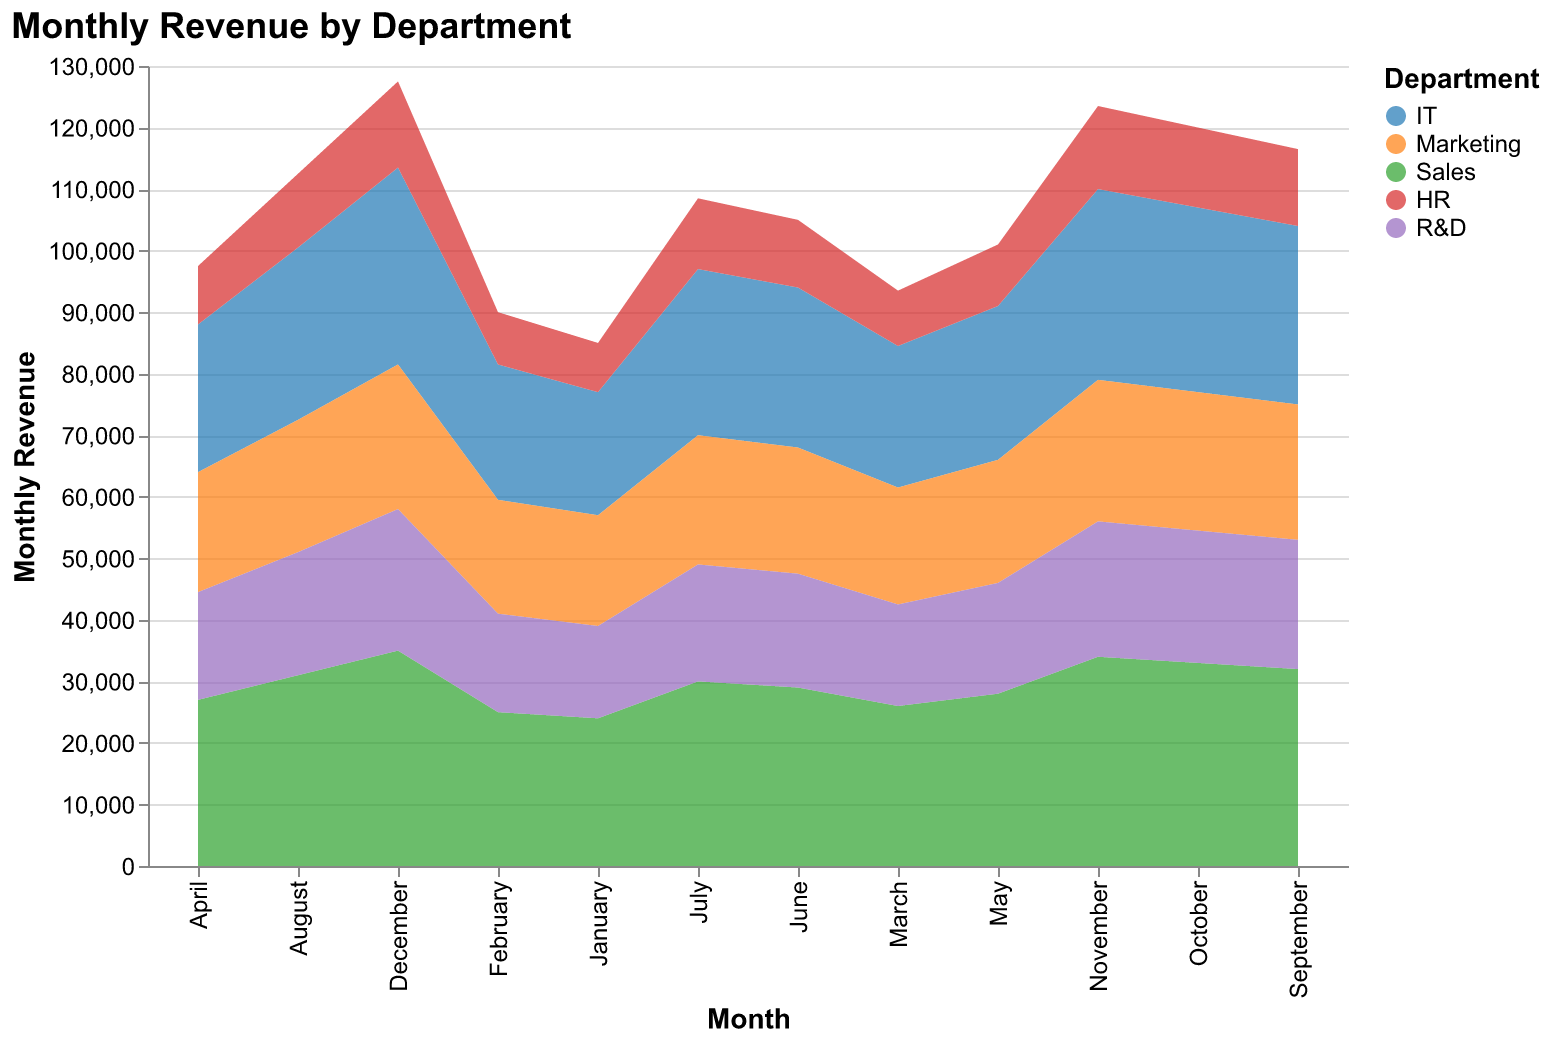

The data file committed next to this chart (first rows):
Month, IT, Marketing, Sales, HR, R&D
January, 20000, 18000, 24000, 8000, 15000
February, 22000, 18500, 25000, 8500, 16000
March, 23000, 19000, 26000, 9000, 16500
April, 24000, 19500, 27000, 9500, 17500
May, 25000, 20000, 28000, 10000, 18000
June, 26000, 20500, 29000, 11000, 18500
July, 27000, 21000, 30000, 11500, 19000
August, 28000, 21500, 31000, 12000, 20000
September, 29000, 22000, 32000, 12500, 21000
October, 30000, 22500, 33000, 13000, 21500
November, 31000, 23000, 34000, 13500, 22000
December, 32000, 23500, 35000, 14000, 23000
